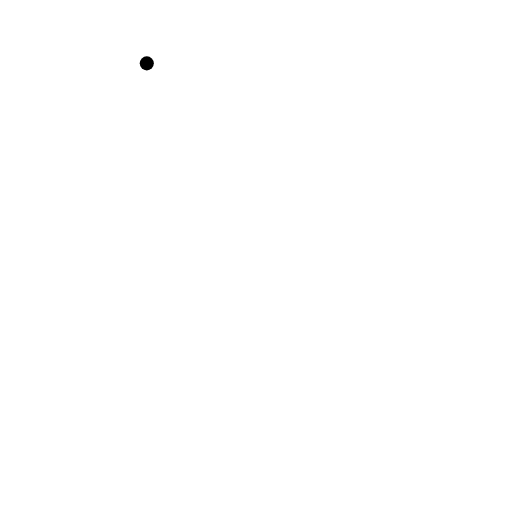
t = 0.00 s
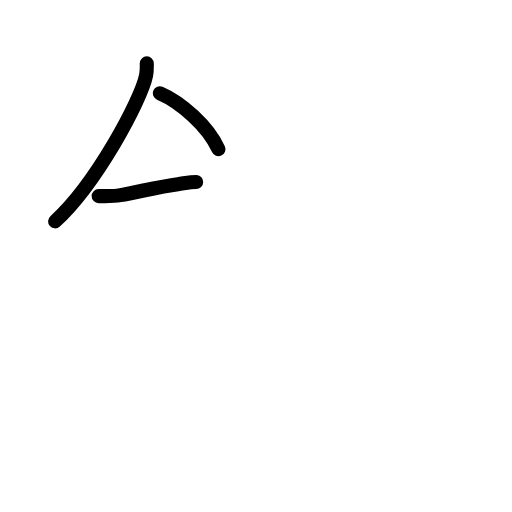
t = 2.80 s
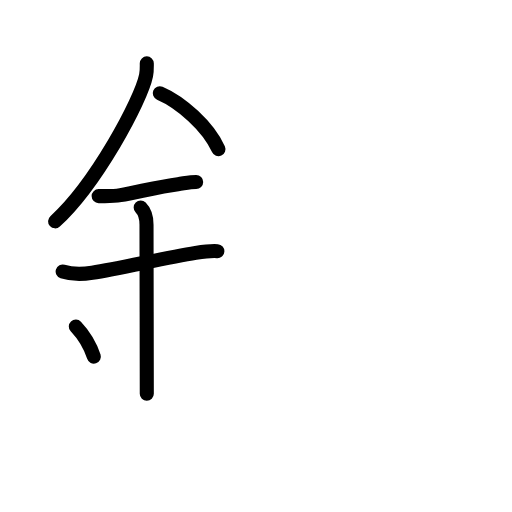
t = 5.60 s
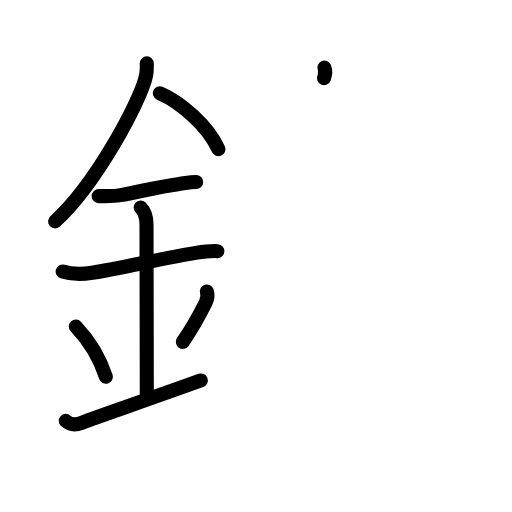
t = 8.40 s
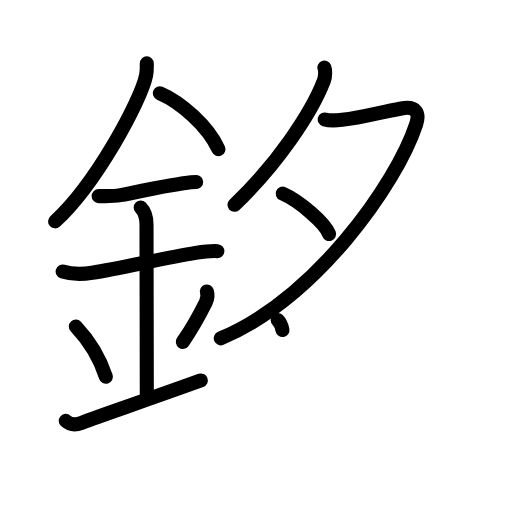
t = 11.20 s
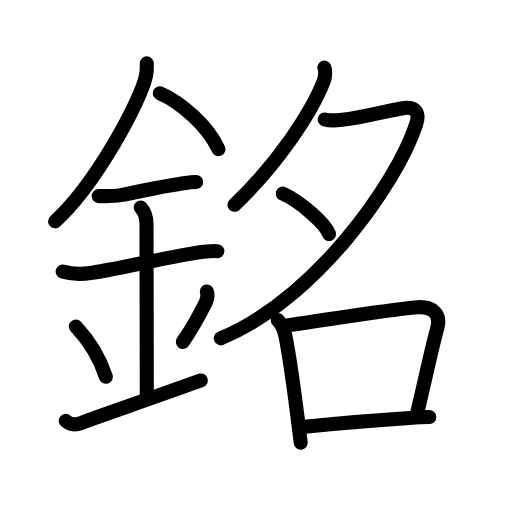
t = 14.00 s

The animated SVG that drew these frames (rendered in a browser with its animation timeline set to each time). Animation: 44 SMIL elements (animate=44); one cycle of 14.00 s.

<?xml version="1.0" encoding="UTF-8"?>
<!--
AniKanjiVG is licensed by CC-BY-SA Paul C. Sommerhoff (https://bitbucket.org/sommerhoff/anikanjivg).
AniKanjiVG uses KanjiVG which is licensed by CC-BY-SA Ulrich Apel (http://kanjivg.tagaini.net).
See also http://creativecommons.org/licenses/by-sa/3.0/
-->
<svg xmlns:kvg='http://kanjivg.tagaini.net' xmlns='http://www.w3.org/2000/svg' width='109' height='109' viewBox='0 0 109 109' style='fill:none;stroke:#000000;stroke-width:3;stroke-linecap:round;stroke-linejoin:round;' id="kvg:kanji_09298"><g id="kvg:09298" kvg:element="銘"><g id="kvg:09298-g1" kvg:element="金" kvg:position="left" kvg:radical="general"><path id="kvg:09298-s1" kvg:type="㇒" d="M31.25,13.49c0,0.85,0.05,1.54-0.15,2.56c-1.07,5.34-10.7,23.17-19.37,31.07"><animate attributeName="d" begin="0.0s" dur="0.5s" from="M31.25,13.49C31.25,13.49,31.25,13.49,31.25,13.49" to="M31.25,13.49c0,0.85,0.05,1.54-0.15,2.56" />
<animate attributeName="d" begin="0.5s" dur="0.5s" from="M31.25,13.49c0,0.85,0.05,1.54-0.15,2.56c0,0,0,0,0,0,0" to="M31.25,13.49c0,0.85,0.05,1.54-0.15,2.56c-1.07,5.34-10.7,23.17-19.37,31.07" />
</path>
<path id="kvg:09298-s2" kvg:type="㇔/㇏" d="M34.02,19.84c4.52,1.93,10.29,7.05,12.48,11.91"><animate attributeName="d" begin="1.0s" dur="1.0s" from="M34.02,19.84C34.02,19.84,34.02,19.84,34.02,19.84" to="M34.02,19.84c4.52,1.93,10.29,7.05,12.48,11.91" />
<animate attributeName="d" begin="0s" dur="1.0s" from="M-100,-100" to="M-100,-100" />
</path>
<path id="kvg:09298-s3" kvg:type="㇐" d="M21,41.75c1.64,0,3.01,0.08,4.66-0.2c3.65-0.63,8.22-1.86,12.23-2.35c1.28-0.16,2.58-0.45,3.87-0.45"><animate attributeName="d" begin="2.0s" dur="0.3333333333333333s" from="M21,41.75C21,41.75,21,41.75,21,41.75" to="M21,41.75c1.64,0,3.01,0.08,4.66-0.2" />
<animate attributeName="d" begin="2.3333333333333335s" dur="0.3333333333333333s" from="M21,41.75c1.64,0,3.01,0.08,4.66-0.2c0,0,0,0,0,0,0" to="M21,41.75c1.64,0,3.01,0.08,4.66-0.2c3.65-0.63,8.22-1.86,12.23-2.35" />
<animate attributeName="d" begin="2.6666666666666665s" dur="0.3333333333333333s" from="M21,41.75c1.64,0,3.01,0.08,4.66-0.2c3.65-0.63,8.22-1.86,12.23-2.35c0,0,0,0,0,0,0" to="M21,41.75c1.64,0,3.01,0.08,4.66-0.2c3.65-0.63,8.22-1.86,12.23-2.35c1.28-0.16,2.58-0.45,3.87-0.45" />
<animate attributeName="d" begin="0s" dur="2.0s" from="M-100,-100" to="M-100,-100" />
</path>
<path id="kvg:09298-s4" kvg:type="㇐" d="M13.34,57.81c2.16,0.69,4.65,0.53,6.29,0.27c5.99-0.94,15.68-3.23,22.03-4.24c1.36-0.21,3.22-0.47,4.61-0.37"><animate attributeName="d" begin="3.0s" dur="0.3333333333333333s" from="M13.34,57.81C13.34,57.81,13.34,57.81,13.34,57.81" to="M13.34,57.81c2.16,0.69,4.65,0.53,6.29,0.27" />
<animate attributeName="d" begin="3.3333333333333335s" dur="0.3333333333333333s" from="M13.34,57.81c2.16,0.69,4.65,0.53,6.29,0.27c0,0,0,0,0,0,0" to="M13.34,57.81c2.16,0.69,4.65,0.53,6.29,0.27c5.99-0.94,15.68-3.23,22.03-4.24" />
<animate attributeName="d" begin="3.6666666666666665s" dur="0.3333333333333333s" from="M13.34,57.81c2.16,0.69,4.65,0.53,6.29,0.27c5.99-0.94,15.68-3.23,22.03-4.24c0,0,0,0,0,0,0" to="M13.34,57.81c2.16,0.69,4.65,0.53,6.29,0.27c5.99-0.94,15.68-3.23,22.03-4.24c1.36-0.21,3.22-0.47,4.61-0.37" />
<animate attributeName="d" begin="0s" dur="3.0s" from="M-100,-100" to="M-100,-100" />
</path>
<path id="kvg:09298-s5" kvg:type="㇑a" d="M29.95,44.19c0.87,0.87,1.24,1.93,1.24,3.64c0,4.35,0.06,28.92,0.06,35.98"><animate attributeName="d" begin="4.0s" dur="0.5s" from="M29.95,44.19C29.95,44.19,29.95,44.19,29.95,44.19" to="M29.95,44.19c0.87,0.87,1.24,1.93,1.24,3.64" />
<animate attributeName="d" begin="4.5s" dur="0.5s" from="M29.95,44.19c0.87,0.87,1.24,1.93,1.24,3.64c0,0,0,0,0,0,0" to="M29.95,44.19c0.87,0.87,1.24,1.93,1.24,3.64c0,4.35,0.06,28.92,0.06,35.98" />
<animate attributeName="d" begin="0s" dur="4.0s" from="M-100,-100" to="M-100,-100" />
</path>
<path id="kvg:09298-s6" kvg:type="㇔" d="M16.14,69.51c3.78,4.01,5.63,8.35,6.4,10.69"><animate attributeName="d" begin="5.0s" dur="1.0s" from="M16.14,69.51C16.14,69.51,16.14,69.51,16.14,69.51" to="M16.14,69.51c3.78,4.01,5.63,8.35,6.4,10.69" />
<animate attributeName="d" begin="0s" dur="5.0s" from="M-100,-100" to="M-100,-100" />
</path>
<path id="kvg:09298-s7" kvg:type="㇒" d="M44.04,62.05c0.23,0.71,0.03,1.8-0.24,2.35c-1.05,2.11-2.68,5.23-4.88,8.38"><animate attributeName="d" begin="6.0s" dur="0.5s" from="M44.04,62.05C44.04,62.05,44.04,62.05,44.04,62.05" to="M44.04,62.05c0.23,0.71,0.03,1.8-0.24,2.35" />
<animate attributeName="d" begin="6.5s" dur="0.5s" from="M44.04,62.05c0.23,0.71,0.03,1.8-0.24,2.35c0,0,0,0,0,0,0" to="M44.04,62.05c0.23,0.71,0.03,1.8-0.24,2.35c-1.05,2.11-2.68,5.23-4.88,8.38" />
<animate attributeName="d" begin="0s" dur="6.0s" from="M-100,-100" to="M-100,-100" />
</path>
<path id="kvg:09298-s8" kvg:type="㇀/㇐" d="M14,89.6c1,0.9,2.3,0.83,3.39,0.42C22,88.25,29.29,85.86,42.75,81"><animate attributeName="d" begin="7.0s" dur="0.5s" from="M14,89.6C14,89.6,14,89.6,14,89.6" to="M14,89.6c1,0.9,2.3,0.83,3.39,0.42" />
<animate attributeName="d" begin="7.5s" dur="0.5s" from="M14,89.6c1,0.9,2.3,0.83,3.39,0.42c0,0,0,0,0,0,0" to="M14,89.6c1,0.9,2.3,0.83,3.39,0.42C22,88.25,29.29,85.86,42.75,81" />
<animate attributeName="d" begin="0s" dur="7.0s" from="M-100,-100" to="M-100,-100" />
</path>
</g>
<g id="kvg:09298-g2" kvg:element="名" kvg:position="right" kvg:phon="名"><g id="kvg:09298-g3" kvg:element="夕" kvg:position="top"><path id="kvg:09298-s9" kvg:type="㇒" d="M69.06,14.39c0.2,0.52,0.26,1.84-0.11,2.81c-2.7,7.04-10.2,18.04-19.03,26.4"><animate attributeName="d" begin="8.0s" dur="0.5s" from="M69.06,14.39C69.06,14.39,69.06,14.39,69.06,14.39" to="M69.06,14.39c0.2,0.52,0.26,1.84-0.11,2.81" />
<animate attributeName="d" begin="8.5s" dur="0.5s" from="M69.06,14.39c0.2,0.52,0.26,1.84-0.11,2.81c0,0,0,0,0,0,0" to="M69.06,14.39c0.2,0.52,0.26,1.84-0.11,2.81c-2.7,7.04-10.2,18.04-19.03,26.4" />
<animate attributeName="d" begin="0s" dur="8.0s" from="M-100,-100" to="M-100,-100" />
</path>
<path id="kvg:09298-s10" kvg:type="㇇" d="M69.13,25.43c1.12,0.32,2.75,0.19,3.71,0.08C77.25,25,80.5,24,85.44,23.09c3.15-0.58,3.94,0.99,3.16,3.36C84.3,39.41,67.12,63.5,47,72.03"><animate attributeName="d" begin="9.0s" dur="0.25s" from="M69.13,25.43C69.13,25.43,69.13,25.43,69.13,25.43" to="M69.13,25.43c1.12,0.32,2.75,0.19,3.71,0.08" />
<animate attributeName="d" begin="9.25s" dur="0.25s" from="M69.13,25.43c1.12,0.32,2.75,0.19,3.71,0.08c0,0,0,0,0,0,0" to="M69.13,25.43c1.12,0.32,2.75,0.19,3.71,0.08C77.25,25,80.5,24,85.44,23.09" />
<animate attributeName="d" begin="9.5s" dur="0.25s" from="M69.13,25.43c1.12,0.32,2.75,0.19,3.71,0.08C77.25,25,80.5,24,85.44,23.09c0,0,0,0,0,0,0" to="M69.13,25.43c1.12,0.32,2.75,0.19,3.71,0.08C77.25,25,80.5,24,85.44,23.09c3.15-0.58,3.94,0.99,3.16,3.36" />
<animate attributeName="d" begin="9.75s" dur="0.25s" from="M69.13,25.43c1.12,0.32,2.75,0.19,3.71,0.08C77.25,25,80.5,24,85.44,23.09c3.15-0.58,3.94,0.99,3.16,3.36c0,0,0,0,0,0,0" to="M69.13,25.43c1.12,0.32,2.75,0.19,3.71,0.08C77.25,25,80.5,24,85.44,23.09c3.15-0.58,3.94,0.99,3.16,3.36C84.3,39.41,67.12,63.5,47,72.03" />
<animate attributeName="d" begin="0s" dur="9.0s" from="M-100,-100" to="M-100,-100" />
</path>
<path id="kvg:09298-s11" kvg:type="㇔" d="M60.19,41.23c3.48,1.52,9,6.23,9.87,8.59"><animate attributeName="d" begin="10.0s" dur="1.0s" from="M60.19,41.23C60.19,41.23,60.19,41.23,60.19,41.23" to="M60.19,41.23c3.48,1.52,9,6.23,9.87,8.59" />
<animate attributeName="d" begin="0s" dur="10.0s" from="M-100,-100" to="M-100,-100" />
</path>
</g>
<g id="kvg:09298-g4" kvg:element="口" kvg:position="bottom"><path id="kvg:09298-s12" kvg:type="㇑" d="M59.12,68.12c0.94,0.94,1.4,2.11,1.68,3.57c0.83,4.33,1.77,10.98,2.59,17.47c0.22,1.72,0.43,3.44,0.63,5.09"><animate attributeName="d" begin="11.0s" dur="0.3333333333333333s" from="M59.12,68.12C59.12,68.12,59.12,68.12,59.12,68.12" to="M59.12,68.12c0.94,0.94,1.4,2.11,1.68,3.57" />
<animate attributeName="d" begin="11.333333333333334s" dur="0.3333333333333333s" from="M59.12,68.12c0.94,0.94,1.4,2.11,1.68,3.57c0,0,0,0,0,0,0" to="M59.12,68.12c0.94,0.94,1.4,2.11,1.68,3.57c0.83,4.33,1.77,10.98,2.59,17.47" />
<animate attributeName="d" begin="11.666666666666666s" dur="0.3333333333333333s" from="M59.12,68.12c0.94,0.94,1.4,2.11,1.68,3.57c0.83,4.33,1.77,10.98,2.59,17.47c0,0,0,0,0,0,0" to="M59.12,68.12c0.94,0.94,1.4,2.11,1.68,3.57c0.83,4.33,1.77,10.98,2.59,17.47c0.22,1.72,0.43,3.44,0.63,5.09" />
<animate attributeName="d" begin="0s" dur="11.0s" from="M-100,-100" to="M-100,-100" />
</path>
<path id="kvg:09298-s13" kvg:type="㇕b" d="M61.2,69.27c6.36-0.86,21.46-3.36,27.69-3.86c2.92-0.23,5.06,1.28,4.21,4.4c-1.26,4.64-2.46,10.38-4.32,18.27"><animate attributeName="d" begin="12.0s" dur="0.3333333333333333s" from="M61.2,69.27C61.2,69.27,61.2,69.27,61.2,69.27" to="M61.2,69.27c6.36-0.86,21.46-3.36,27.69-3.86" />
<animate attributeName="d" begin="12.333333333333334s" dur="0.3333333333333333s" from="M61.2,69.27c6.36-0.86,21.46-3.36,27.69-3.86c0,0,0,0,0,0,0" to="M61.2,69.27c6.36-0.86,21.46-3.36,27.69-3.86c2.92-0.23,5.06,1.28,4.21,4.4" />
<animate attributeName="d" begin="12.666666666666666s" dur="0.3333333333333333s" from="M61.2,69.27c6.36-0.86,21.46-3.36,27.69-3.86c2.92-0.23,5.06,1.28,4.21,4.4c0,0,0,0,0,0,0" to="M61.2,69.27c6.36-0.86,21.46-3.36,27.69-3.86c2.92-0.23,5.06,1.28,4.21,4.4c-1.26,4.64-2.46,10.38-4.32,18.27" />
<animate attributeName="d" begin="0s" dur="12.0s" from="M-100,-100" to="M-100,-100" />
</path>
<path id="kvg:09298-s14" kvg:type="㇐b" d="M64.9,90.84c5.85-0.59,14.73-1.39,22.32-1.86c1.55-0.1,2.97-0.17,4.18-0.19"><animate attributeName="d" begin="13.0s" dur="0.5s" from="M64.9,90.84C64.9,90.84,64.9,90.84,64.9,90.84" to="M64.9,90.84c5.85-0.59,14.73-1.39,22.32-1.86" />
<animate attributeName="d" begin="13.5s" dur="0.5s" from="M64.9,90.84c5.85-0.59,14.73-1.39,22.32-1.86c0,0,0,0,0,0,0" to="M64.9,90.84c5.85-0.59,14.73-1.39,22.32-1.86c1.55-0.1,2.97-0.17,4.18-0.19" />
<animate attributeName="d" begin="0s" dur="13.0s" from="M-100,-100" to="M-100,-100" />
</path>
</g>
</g>
</g>
</svg>
